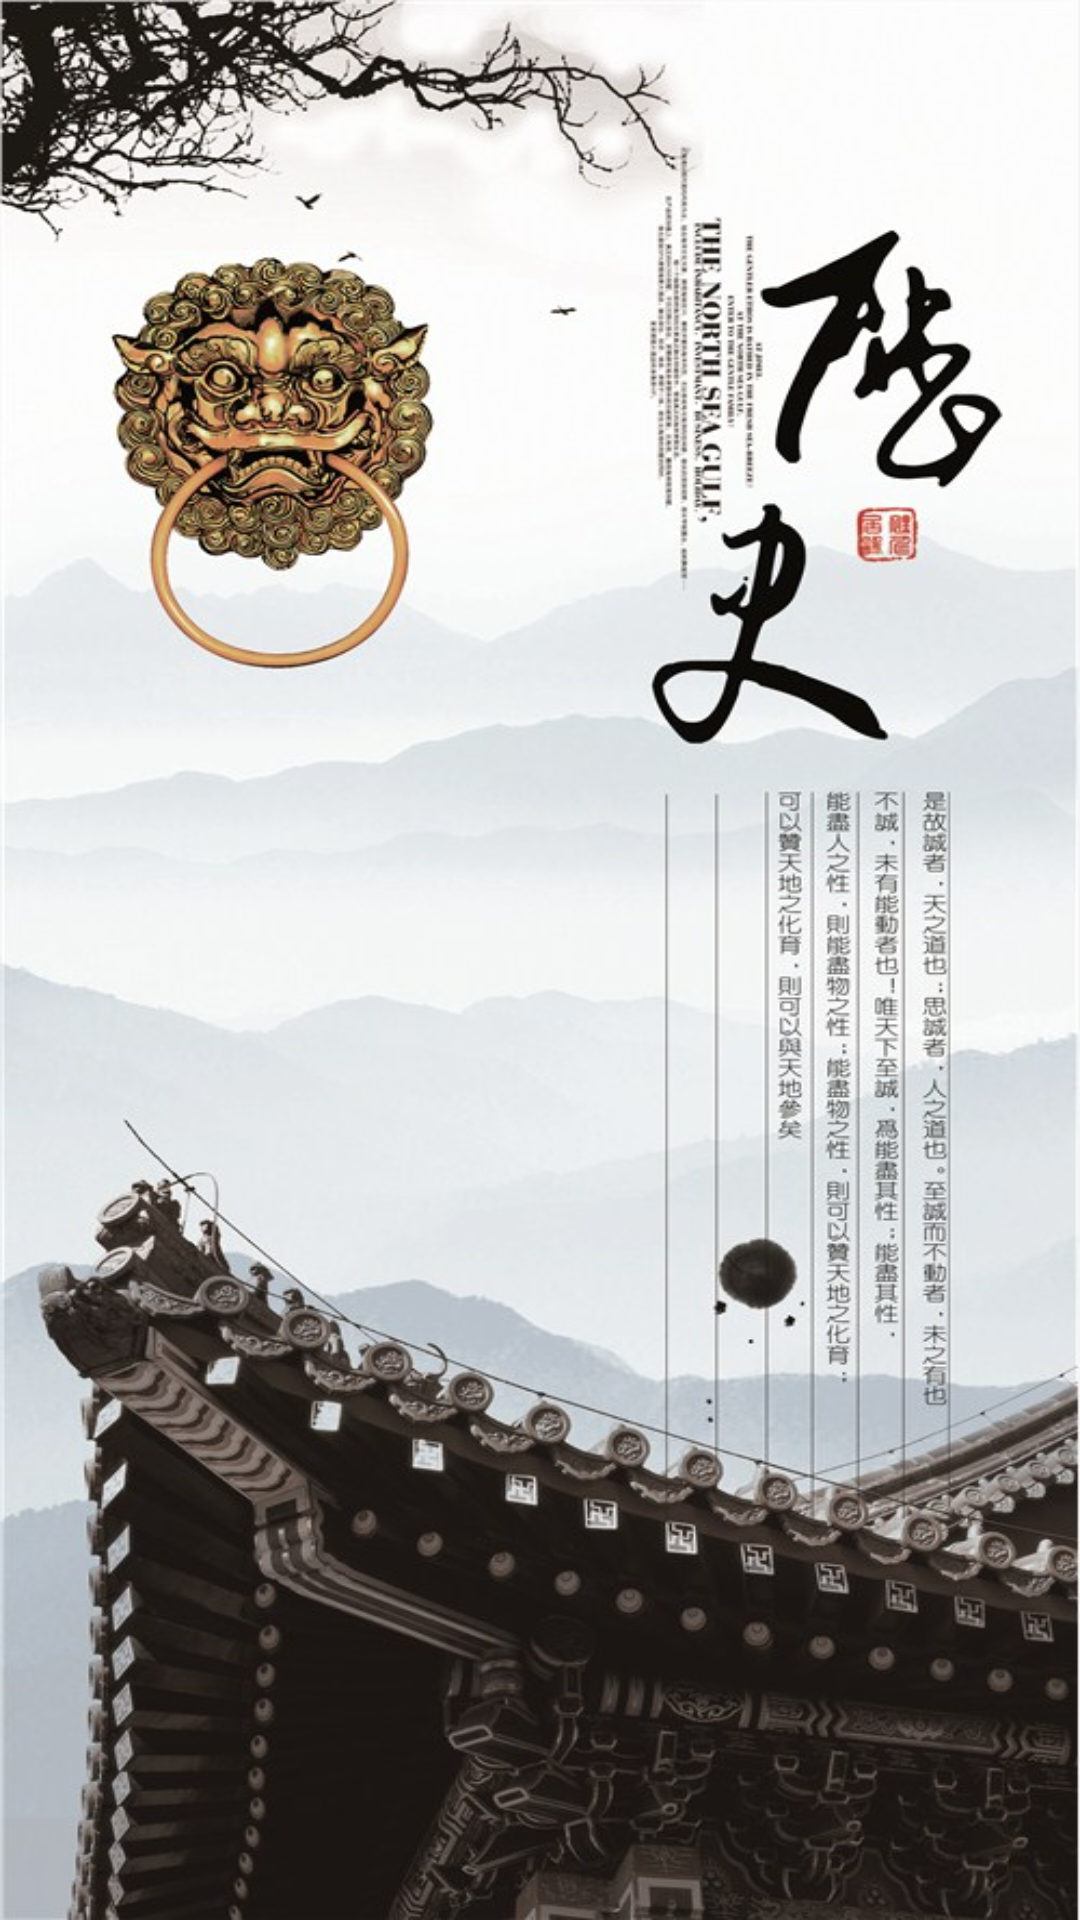

The Android layout XML behind this screen, and the referenced resources:
<!-- AndroidManifest.xml: application theme Theme.AppCompat.DayNight.NoActionBar -->
<!-- res/layout/activity_index.xml -->
<?xml version="1.0" encoding="utf-8"?>
<RelativeLayout xmlns:android="http://schemas.android.com/apk/res/android"
    xmlns:tools="http://schemas.android.com/tools"
    android:layout_width="match_parent"
    android:layout_height="match_parent"
    android:background="@mipmap/background_01"
    tools:context="com.lulu.todayinhistory.activity.IndexActivity">
</RelativeLayout>
<!-- resources referenced by this layout -->
<resources>
  <!-- mipmap background_01: jpg bitmap (mipmap-xxxhdpi, 118179 bytes) -->
</resources>
